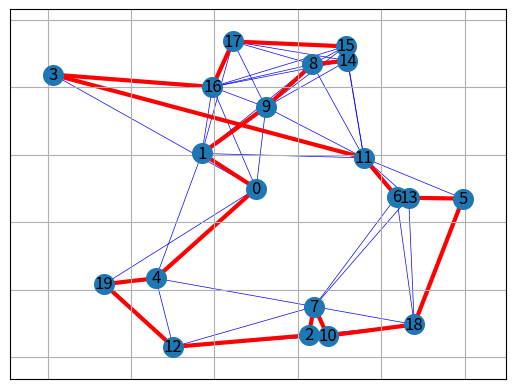

This chart was generated by the following Python code:
"""
==========================
Traveling Salesman Problem
==========================

This is an example of a drawing solution of the traveling salesman problem

The function is used to produce the solution is christofides,
where given a set of nodes, it calculates the route of the nodes
that the traveler has to follow in order to minimize the total cost.
"""

import matplotlib.pyplot as plt
import networkx as nx
import networkx.algorithms.approximation as nx_app
import math

G = nx.random_geometric_graph(20, radius=0.4, seed=3)
pos = nx.get_node_attributes(G, "pos")

# Depot should be at (0,0)
pos[0] = (0.5, 0.5)

H = G.copy()


# Calculating the distances between the nodes as edge's weight.
for i in range(len(pos)):
    for j in range(i + 1, len(pos)):
        dist = math.hypot(pos[i][0] - pos[j][0], pos[i][1] - pos[j][1])
        dist = dist
        G.add_edge(i, j, weight=dist)

cycle = nx_app.christofides(G, weight="weight")
edge_list = list(nx.utils.pairwise(cycle))

# Draw closest edges on each node only
nx.draw_networkx_edges(H, pos, edge_color="blue", width=0.5)

# Draw the route
nx.draw_networkx(
    G,
    pos,
    with_labels=True,
    edgelist=edge_list,
    edge_color="red",
    node_size=200,
    width=3,
)

print("The route of the traveller is:", cycle)
plt.grid('off')
